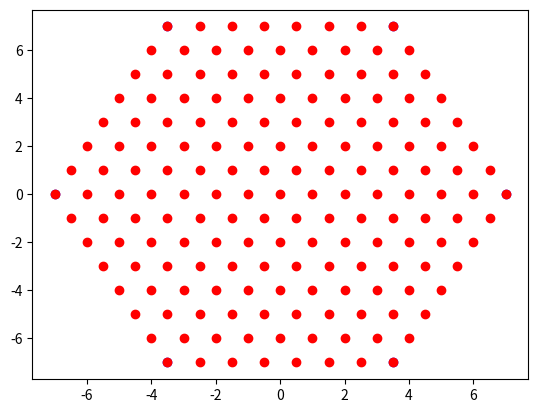

Python code for this plot:
# POCS HW 17
# Due 2/10/23

# imports
import matplotlib.pyplot as plt
import numpy as np




# Basic methodology: function which takes in n
# Use n to determine the bounds of the hexagon (n on each side)
# --> maybe find the center and work back from there?
# --> find the vertices of the hexagon
# working up from the bottom, determine algorithm for number of points in each row
# space that number of points evenly (np.linspace?)
# to build the adjacency list, use networkx! 
# assign coordinates to each node/point 
# build the adjacency list
# --> neighbor = any node within distance 1 of the given node (this might be tricky)
# --> for now/to get the required output, assume connection b/w all neighbors








### FUNCTIONIZE AT THE END ####

n = 8



# Function starts here

radius = n-1
half_radius = radius/2

# assume the center is the origin (0,0)

# start with finding vertices (start at lower left and go counter-clockwise)
v1 = {'x': -1 * half_radius, 
      'y': -1 * radius}
v2 = {'x': half_radius, 
      'y': -1 * radius}
v3 = {'x': radius, 
      'y': 0}
v4 = {'x': half_radius, 
      'y': radius}
v5 = {'x': -1 * half_radius, 
      'y': radius}
v6 = {'x': -1 * radius, 
      'y': 0}

# put in a list to help with graphing
vertices = [v1, v2, v3, v4, v5, v6]


start_x = v1['x']
start_y = v1['y']
end_x = v2['x']
end_y = v2['y']

# build dictionary to hold non-vertex points
# key = tuple of (x,y) coordinates of the point
# value = useful info like adjacency list (empty list for now)

points = dict()


# starting with the bottom half of the hexagon
x = start_x
y = start_y


while y != 0:
    x = start_x
    key = str(x) + ',' + str(y)
    points[key] = []
    
    while x != end_x:
        x += 1
        key = str(x) + ',' + str(y)
        points[key] = []
        
    y += 1
    start_x -= 0.5
    end_x += 0.5


# repeat for the top half
start_x = v5['x']
start_y = v5['y']
end_x = v4['x']
end_y = v4['y']

x = start_x
y = start_y

while y != 0:
    x = start_x
    key = str(x) + ',' + str(y)
    points[key] = []
    
    while x != end_x:
        x += 1
        key = str(x) + ',' + str(y)
        points[key] = []
        
    y -= 1
    start_x -= 0.5
    end_x += 0.5



# do the middle row
start_x = v6['x']
start_y = v6['y']
end_x = v3['x']
end_y = v3['y']

x = start_x
y = start_y

key = str(x) + ',' + str(y)
points[key] = []

while x != end_x:
    x += 1
    key = str(x) + ',' + str(y)
    points[key] = []
    
start_x -= 0.5
end_x += 0.5










# finally, plot

# start with vertices
for v in vertices:   
    plt.scatter(v['x'], v['y'], color = 'blue')
    
# now plot the contents of the points dict
x = []
y = []
for point in list(points.keys()):
    values = point.split(',')
    plt.scatter(float(values[0]), float(values[1]), color = 'red')
    
    
    
    
    
    
    
    
plt.show()








